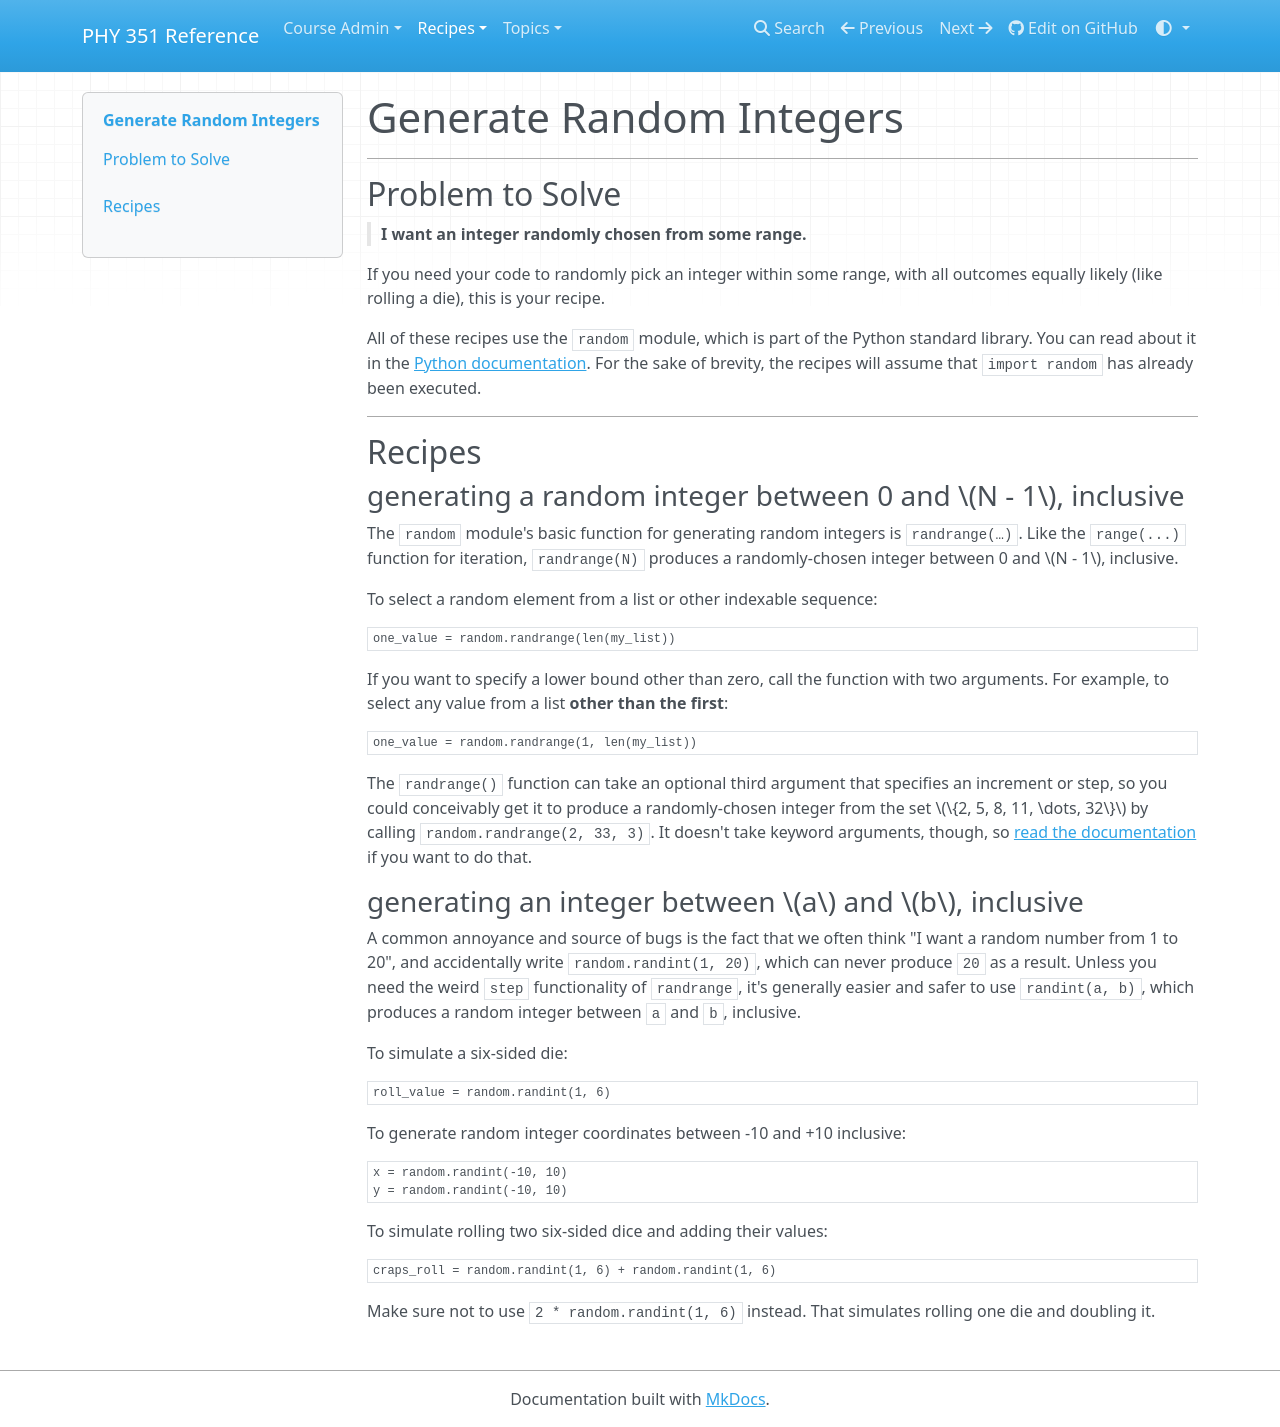

repository: UNCG-PHY-351-S25/uncg-phy-351-s25.github.io · page: recipes/num1/random/integers/index.html · generator: mkdocs

# Generate Random Integers

___
## Problem to Solve

> **I want an integer randomly chosen from some range.**

If you need your code to randomly pick an integer within some range, with all outcomes equally likely (like rolling a die), this is your recipe.

All of these recipes use the `random` module, which is part of the Python standard library. You can read about it in the [Python documentation](https://docs.python.org/3/library/random.html). For the sake of brevity, the recipes will assume that `import random` has already been executed.

___
## Recipes

### generating a random integer between 0 and $N - 1$, inclusive

The `random` module's basic function for generating random integers is `randrange(…)`. Like the `range(...)` function for iteration, `randrange(N)` produces a randomly-chosen integer between 0 and $N - 1$, inclusive.

To select a random element from a list or other indexable sequence:

```python
one_value = random.randrange(len(my_list))
```

If you want to specify a lower bound other than zero, call the function with two arguments. For example, to select any value from a list **other than the first**:

```python
one_value = random.randrange(1, len(my_list))
```

The `randrange()` function can take an optional third argument that specifies an increment or step, so you could conceivably get it to produce a randomly-chosen integer from the set $\{2, 5, 8, 11, \dots, 32\}$ by calling `random.randrange(2, 33, 3)`. It doesn't take keyword arguments, though, so <a href="https://docs.python.org/3/library/random.html#functions-for-integers" target="_blank">read the documentation</a> if you want to do that.


### generating an integer between $a$ and $b$, inclusive

A common annoyance and source of bugs is the fact that we often think "I want a random number from 1 to 20", and accidentally write `random.randint(1, 20)`, which can never produce `20` as a result. Unless you need the weird `step` functionality of `randrange`, it's generally easier and safer to use `randint(a, b)`, which produces a random integer between `a` and `b`, inclusive.

To simulate a six-sided die:

```python
roll_value = random.randint(1, 6)
```

To generate random integer coordinates between -10 and +10 inclusive:

```python
x = random.randint(-10, 10)
y = random.randint(-10, 10)
```

To simulate rolling two six-sided dice and adding their values:

```python
craps_roll = random.randint(1, 6) + random.randint(1, 6)
```

Make sure not to use `2 * random.randint(1, 6)` instead. That simulates rolling one die and doubling it.
